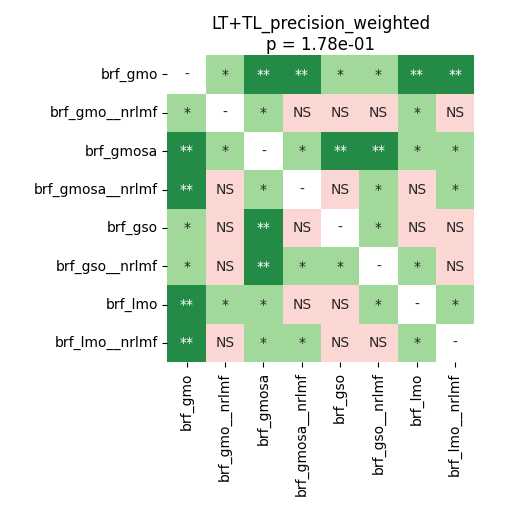

The file beside this chart, header and first rows:
	brf_gmo	brf_gmo__nrlmf	brf_gmosa	brf_gmosa__nrlmf	brf_gso	brf_gso__nrlmf	brf_lmo	brf_lmo__nrlmf
brf_gmo	1.0	0.03883	0.007833	0.005341	0.01463	0.02136	0.005341	0.005341
brf_gmo__nrlmf	0.03883	1.0	0.02143	0.05409	0.09407	0.3763	0.03883	0.3341
brf_gmosa	0.007833	0.02143	1.0	0.02618	0.004272	0.00564	0.03883	0.01463
brf_gmosa__nrlmf	0.005341	0.05409	0.02618	1.0	0.4852	0.02143	0.8109	0.02366
brf_gso	0.01463	0.09407	0.004272	0.4852	1.0	0.04272	0.9799	0.09407
brf_gso__nrlmf	0.02136	0.3763	0.00564	0.02143	0.04272	1.0	0.02894	0.6425
brf_lmo	0.005341	0.03883	0.03883	0.8109	0.9799	0.02894	1.0	0.01605
brf_lmo__nrlmf	0.005341	0.3341	0.01463	0.02366	0.09407	0.6425	0.01605	1.0
